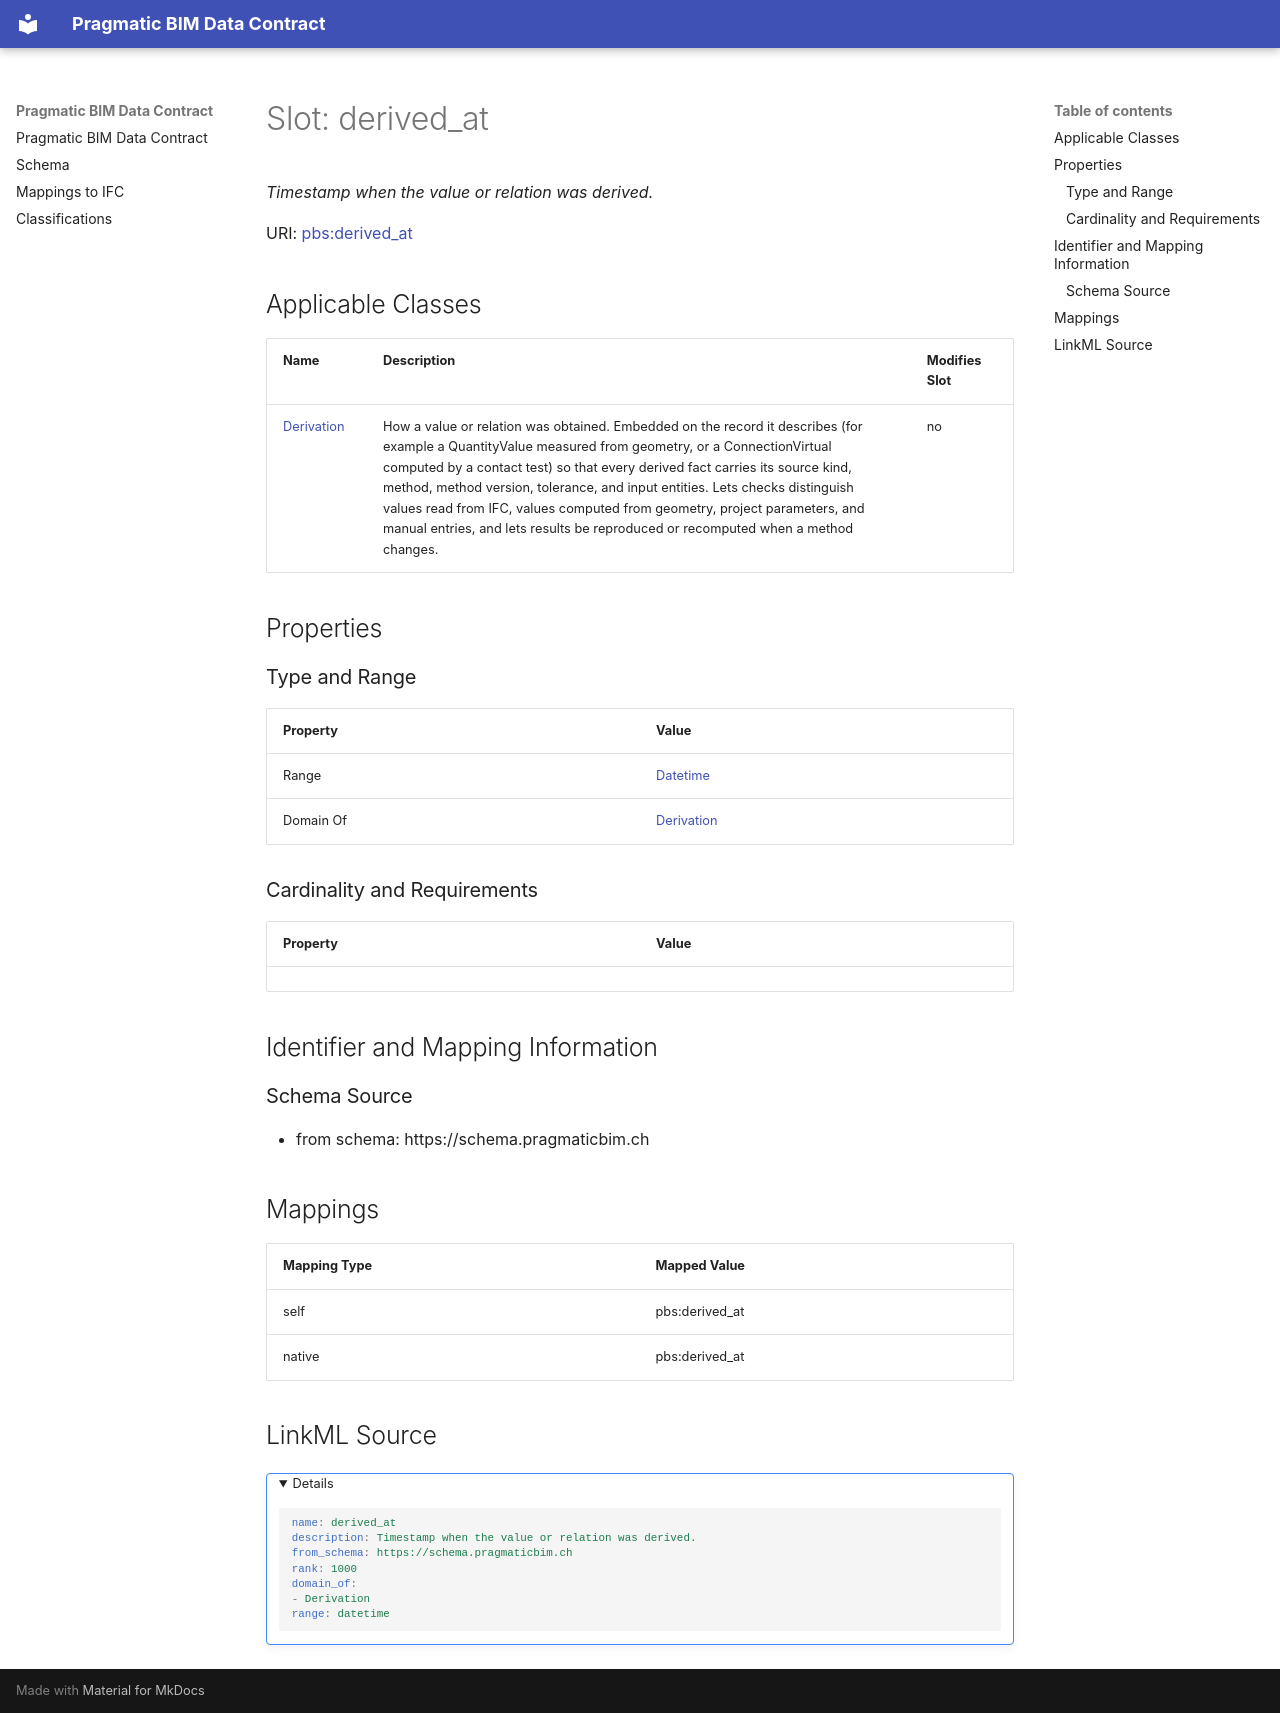

repository: pragmaticBIM/pragmatic-bim-data-contract · page: schema/derived_at.html · generator: mkdocs

---
search:
  boost: 3.0
---

# Slot: derived_at 


_Timestamp when the value or relation was derived._



<div data-search-exclude markdown="1">



URI: [pbs:derived_at](https://schema.pragmaticbim.ch/derived_at)
<!-- no inheritance hierarchy -->





## Applicable Classes

| Name | Description | Modifies Slot |
| --- | --- | --- |
| [Derivation](Derivation.md) | How a value or relation was obtained. Embedded on the record it describes (for example a QuantityValue measured from geometry, or a ConnectionVirtual computed by a contact test) so that every derived fact carries its source kind, method, method version, tolerance, and input entities. Lets checks distinguish values read from IFC, values computed from geometry, project parameters, and manual entries, and lets results be reproduced or recomputed when a method changes. |  no  |






## Properties

### Type and Range

| Property | Value |
| --- | --- |
| Range | [Datetime](Datetime.md) |
| Domain Of | [Derivation](Derivation.md) |

### Cardinality and Requirements

| Property | Value |
| --- | --- |










## Identifier and Mapping Information





### Schema Source


* from schema: https://schema.pragmaticbim.ch




## Mappings

| Mapping Type | Mapped Value |
| ---  | ---  |
| self | pbs:derived_at |
| native | pbs:derived_at |




## LinkML Source

<details>
```yaml
name: derived_at
description: Timestamp when the value or relation was derived.
from_schema: https://schema.pragmaticbim.ch
rank: 1000
domain_of:
- Derivation
range: datetime

```
</details></div>
